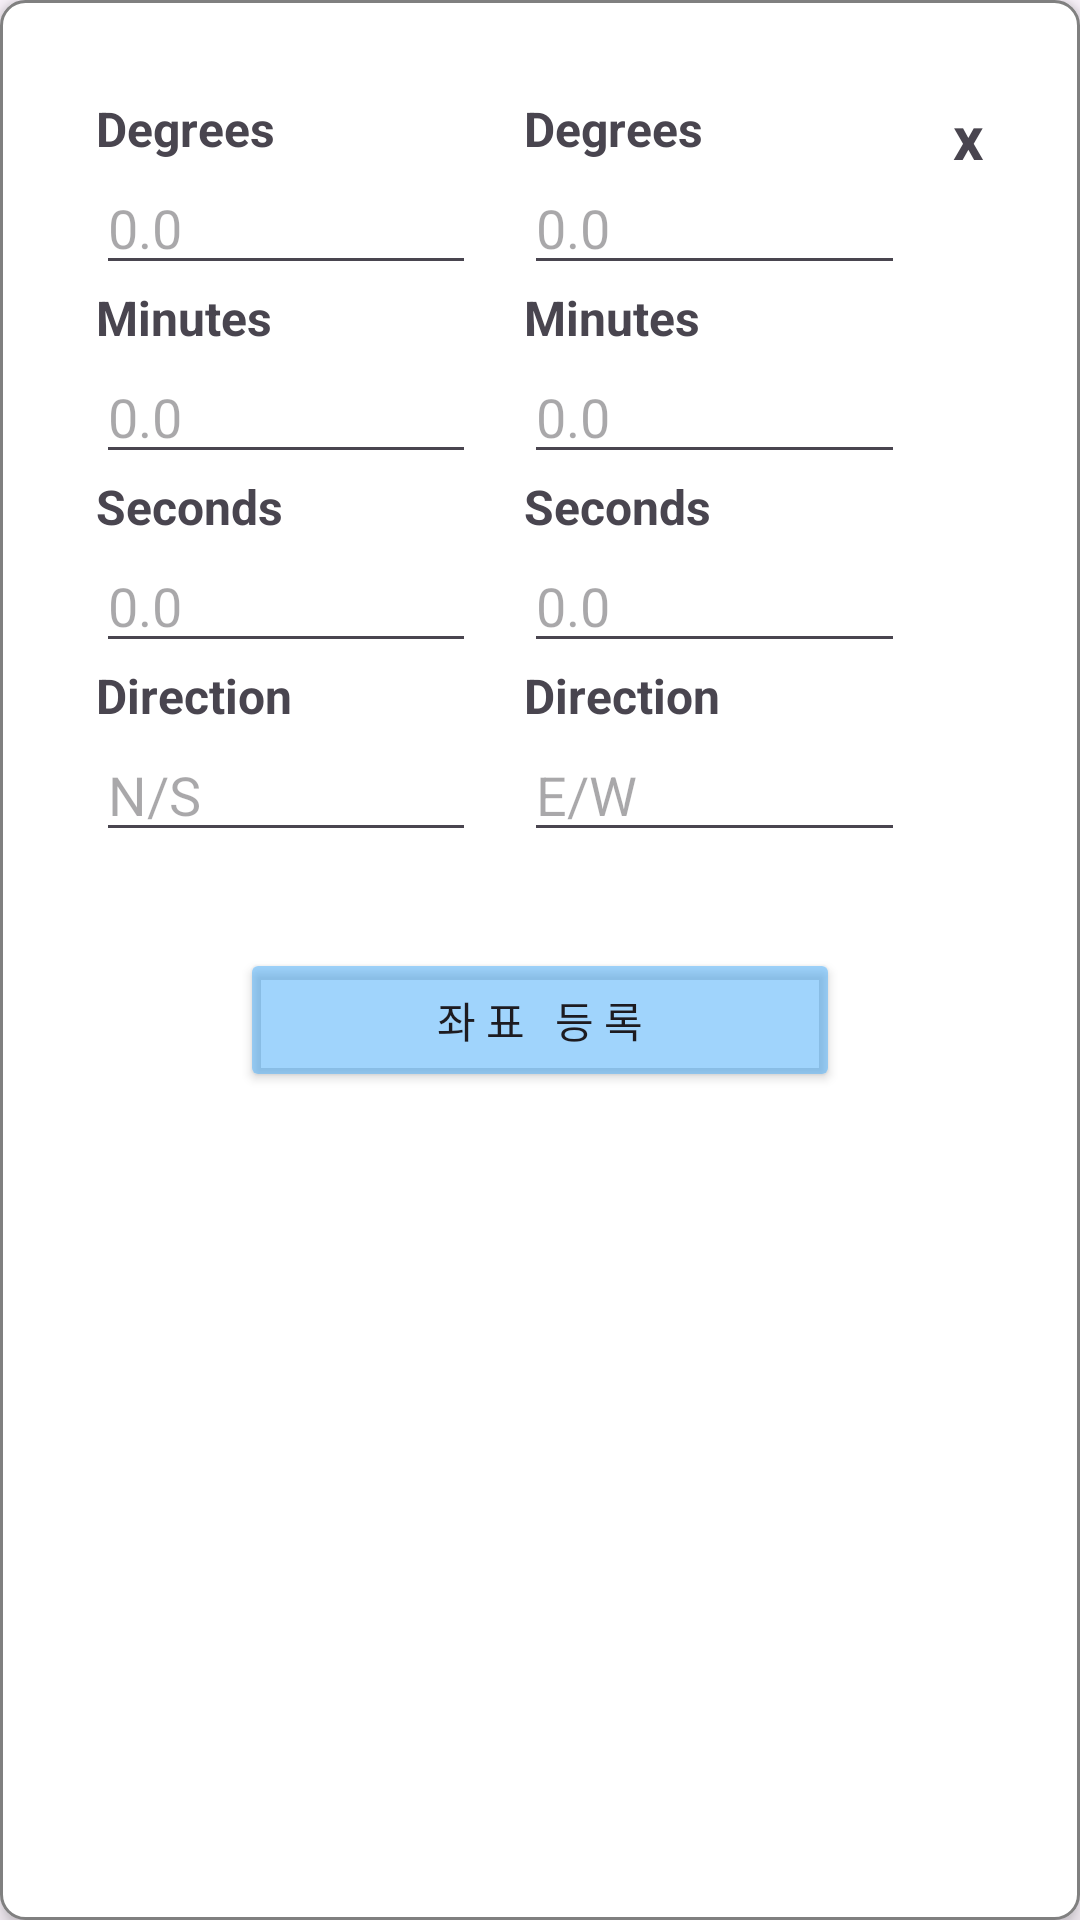

Android layout source for this screen:
<!-- AndroidManifest.xml: application theme Theme.Sundo_project_app -->
<!-- res/layout/dialog_dms_input.xml -->
<?xml version="1.0" encoding="utf-8"?>
<RelativeLayout xmlns:android="http://schemas.android.com/apk/res/android"
    android:layout_width="match_parent"
    android:layout_height="wrap_content"
    android:padding="16dp"
    android:layout_gravity="bottom|center"
    android:background="@drawable/rounded_corner_background"
    android:elevation="4dp"
    android:layout_margin="16dp">

    
    <LinearLayout
        android:id="@+id/ll_coordinates"
        android:layout_width="match_parent"
        android:layout_height="wrap_content"
        android:orientation="horizontal"
        android:weightSum="2"
        android:padding="8dp" >

        
        <LinearLayout
            android:layout_width="0dp"
            android:layout_height="wrap_content"
            android:layout_weight="1"
            android:orientation="vertical"
            android:padding="8dp">

            <TextView
                android:layout_width="wrap_content"
                android:layout_height="wrap_content"
                android:text="Degrees"
                android:textStyle="bold"
                android:textSize="16sp" />

            <EditText
                android:id="@+id/et_latitude_degrees"
                android:layout_width="match_parent"
                android:layout_height="wrap_content"
                android:hint="0.0"
                android:inputType="numberDecimal" />

            <TextView
                android:layout_width="wrap_content"
                android:layout_height="wrap_content"
                android:text="Minutes"
                android:textStyle="bold"
                android:textSize="16sp" />

            <EditText
                android:id="@+id/et_latitude_minutes"
                android:layout_width="match_parent"
                android:layout_height="wrap_content"
                android:hint="0.0"
                android:inputType="numberDecimal" />

            <TextView
                android:layout_width="wrap_content"
                android:layout_height="wrap_content"
                android:text="Seconds"
                android:textStyle="bold"
                android:textSize="16sp" />

            <EditText
                android:id="@+id/et_latitude_seconds"
                android:layout_width="match_parent"
                android:layout_height="wrap_content"
                android:hint="0.0"
                android:inputType="numberDecimal" />

            <TextView
                android:layout_width="wrap_content"
                android:layout_height="wrap_content"
                android:text="Direction"
                android:textStyle="bold"
                android:textSize="16sp" />

            <EditText
                android:id="@+id/et_latitude_direction"
                android:layout_width="match_parent"
                android:layout_height="wrap_content"
                android:hint="N/S"
                android:inputType="text"
                android:maxLength="1" />
        </LinearLayout>

        <LinearLayout
            android:layout_width="0dp"
            android:layout_height="wrap_content"
            android:layout_weight="1"
            android:orientation="vertical"
            android:padding="8dp">

            <TextView
                android:layout_width="wrap_content"
                android:layout_height="wrap_content"
                android:text="Degrees"
                android:textStyle="bold"
                android:textSize="16sp" />

            <EditText
                android:id="@+id/et_longitude_degrees"
                android:layout_width="match_parent"
                android:layout_height="wrap_content"
                android:inputType="numberDecimal"
                android:hint="0.0" />

            <TextView
                android:layout_width="wrap_content"
                android:layout_height="wrap_content"
                android:text="Minutes"
                android:textStyle="bold"
                android:textSize="16sp" />

            <EditText
                android:id="@+id/et_longitude_minutes"
                android:layout_width="match_parent"
                android:layout_height="wrap_content"
                android:inputType="numberDecimal"
                android:hint="0.0" />

            <TextView
                android:layout_width="wrap_content"
                android:layout_height="wrap_content"
                android:text="Seconds"
                android:textStyle="bold"
                android:textSize="16sp" />

            <EditText
                android:id="@+id/et_longitude_seconds"
                android:layout_width="match_parent"
                android:layout_height="wrap_content"
                android:inputType="numberDecimal"
                android:hint="0.0" />

            <TextView
                android:layout_width="wrap_content"
                android:layout_height="wrap_content"
                android:text="Direction"
                android:textStyle="bold"
                android:textSize="16sp" />

            <EditText
                android:id="@+id/et_longitude_direction"
                android:layout_width="match_parent"
                android:layout_height="wrap_content"
                android:hint="E/W"
                android:inputType="text"
                android:maxLength="1" />
        </LinearLayout>

        <TextView
            android:id="@+id/btn_close"
            android:layout_width="wrap_content"
            android:layout_height="wrap_content"
            android:layout_margin="8dp"
            android:background="@android:color/transparent"
            android:clickable="true"
            android:text="x"
            android:textSize="20dp"
            android:textStyle="bold" />

    </LinearLayout>

    <Button
        android:id="@+id/btn_submit"
        android:layout_width="200dp"
        android:layout_height="wrap_content"
        android:layout_gravity="center"
        android:text="좌 표   등 록"
        android:layout_marginTop="16dp"
        android:backgroundTint="#874CAEFA"
        android:layout_below="@id/ll_coordinates"
        android:layout_centerHorizontal="true"/>
</RelativeLayout>
<!-- resources referenced by this layout -->
<resources>
  <!-- drawable rounded_corner_background (drawable) -->
  <shape xmlns:android="http://schemas.android.com/apk/res/android">
      <solid android:color="#ffff" />
      <corners android:radius="8dp" />
      <stroke android:width="1dp" android:color="#808080" />
  </shape>
  <style name="Theme.Sundo_project_app" parent="Base.Theme.Sundo_project_app" />
  <style name="Base.Theme.Sundo_project_app" parent="Theme.Material3.DayNight.NoActionBar">
          
          
          <item name="android:statusBarColor">@android:color/white</item> 
          <item name="android:windowLightStatusBar">true</item> 
          
      </style>
</resources>
